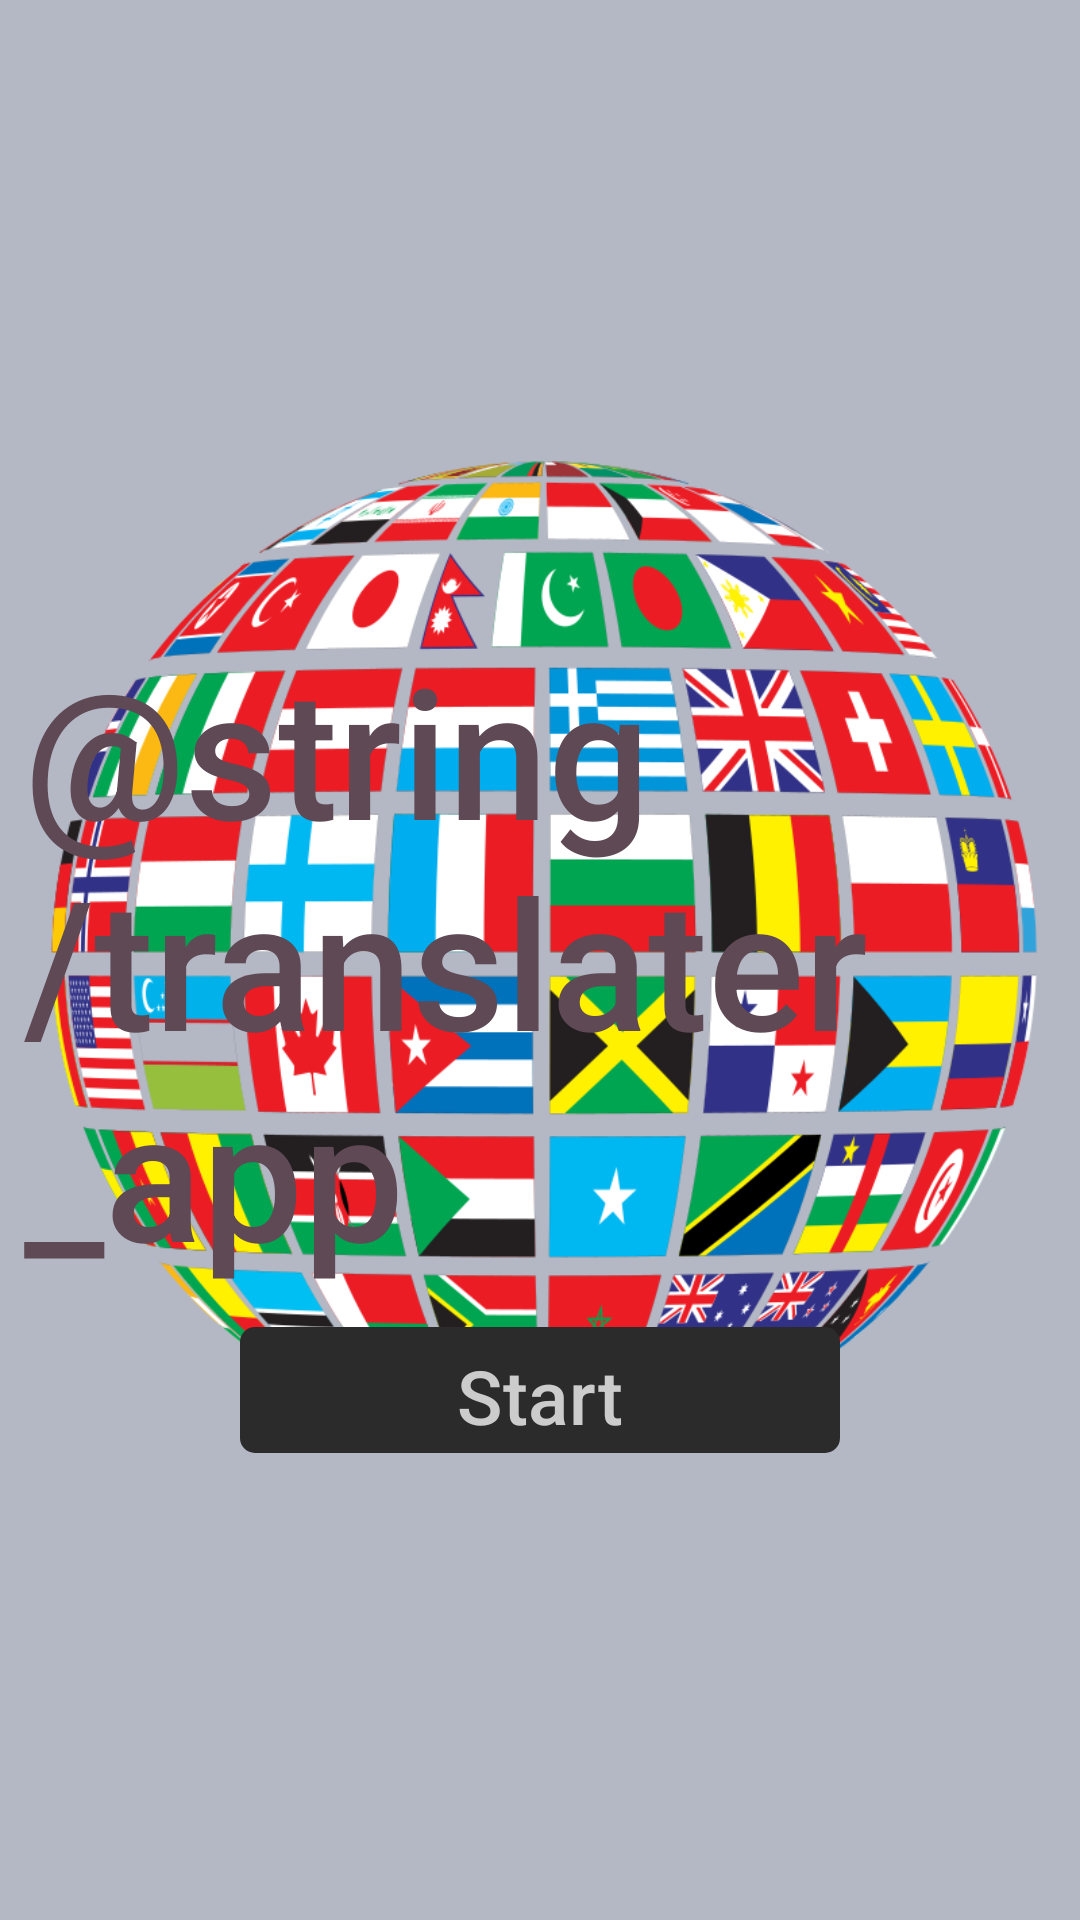

The Android layout XML behind this screen, and the referenced resources:
<!-- AndroidManifest.xml: application theme Theme.CACTranslationApp -->
<!-- res/layout/activity_home.xml -->
<?xml version="1.0" encoding="utf-8"?>
<RelativeLayout xmlns:android="http://schemas.android.com/apk/res/android"
    xmlns:app="http://schemas.android.com/apk/res-auto"
    xmlns:tools="http://schemas.android.com/tools"
    android:layout_width="match_parent"
    android:layout_height="match_parent"

    android:background="#B4B8C5"

    tools:context=".HomeActivity">

    <ImageView
        android:id="@+id/globeBack_imgV"
        android:layout_width="401dp"
        android:layout_height="wrap_content"
        app:srcCompat="@drawable/worldflags" />

    <TextView
        android:id="@+id/text_title"

        android:textSize="60dp"
        android:textColor="#5E4955"

        android:layout_width="wrap_content"
        android:layout_height="wrap_content"
        android:layout_centerInParent="true"
        android:layout_marginStart="8dp"
        android:layout_marginTop="8dp"
        android:layout_marginEnd="8dp"
        android:layout_marginBottom="8dp"
        android:text="@string/translater_app"
        android:textAlignment="center"
        android:textAppearance="@android:style/TextAppearance.Material.Title" />

    <com.google.android.material.button.MaterialButton
        android:id="@+id/toMainActivity_btn"
        android:layout_width="match_parent"
        android:layout_below="@id/text_title"
        android:layout_marginHorizontal="80dp"

        android:layout_height="50dp"
        app:cornerRadius="5dp"
        app:backgroundTint="#2A2B2A"
        android:textColor="#cccccc"
        android:textSize="25dp"
        android:layout_weight="1"


        android:text="Start Translating"/>

</RelativeLayout>
<!-- resources referenced by this layout -->
<resources>
  <!-- drawable worldflags: png bitmap (drawable, 198522 bytes) -->
  <style name="Theme.CACTranslationApp" parent="Base.Theme.CACTranslationApp" />
  <style name="Base.Theme.CACTranslationApp" parent="Theme.Material3.DayNight.NoActionBar">
          
          
      </style>
</resources>
